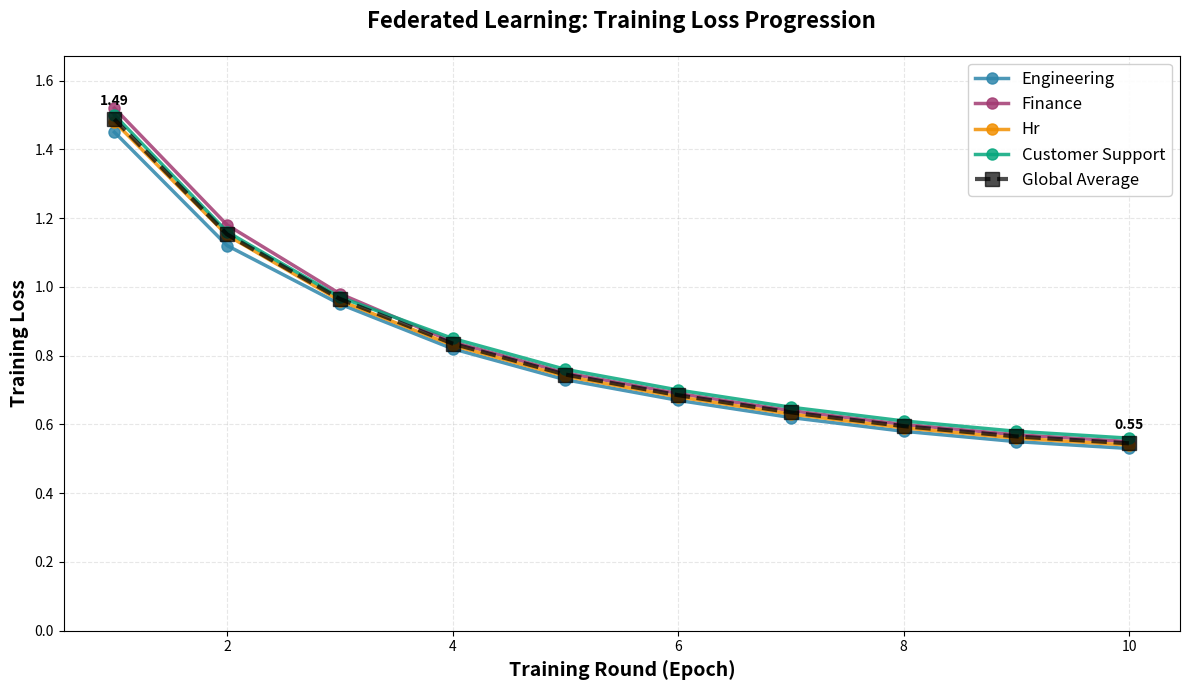
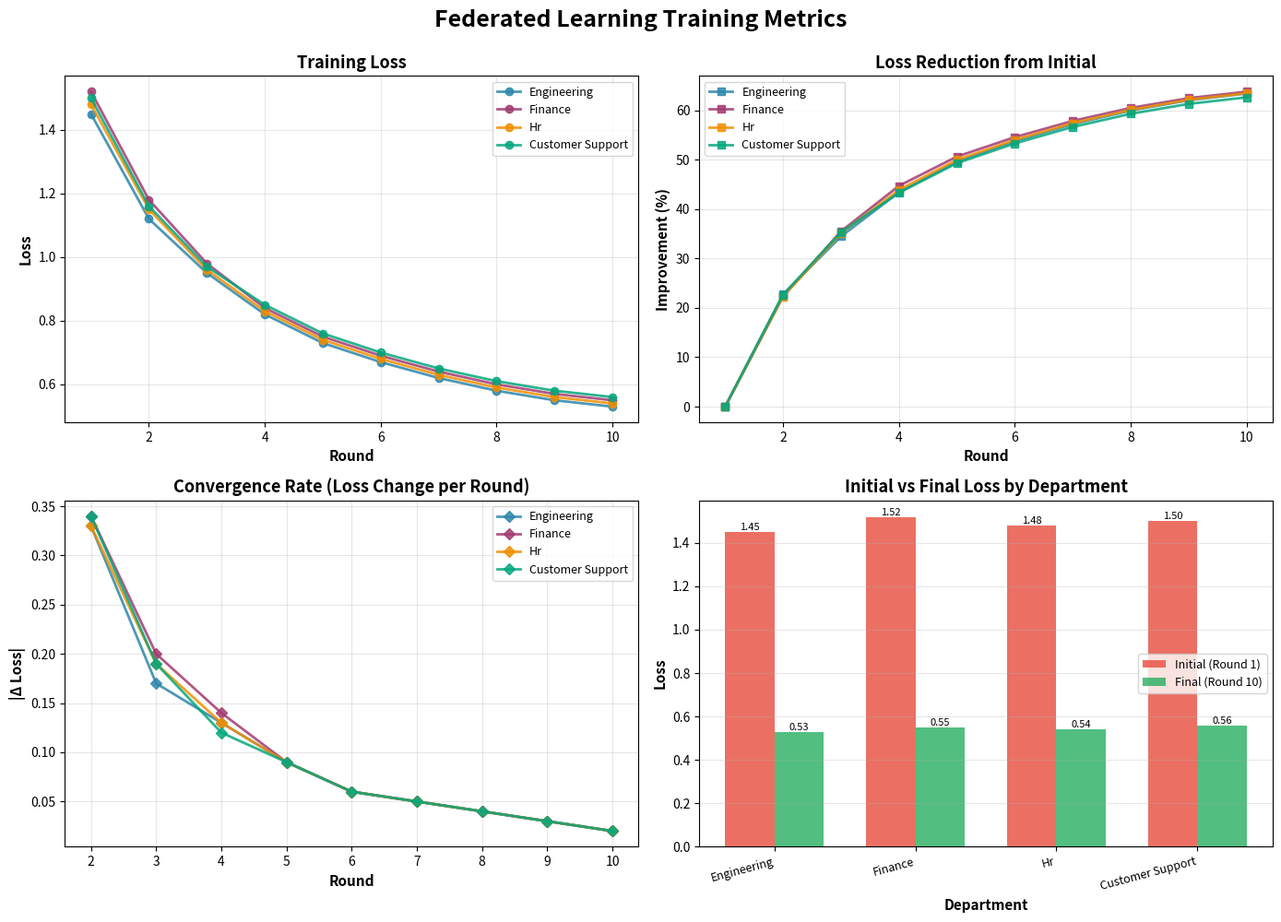

Source code (Python) for these figures, in order:
"""
Plot Training Loss Over Federated Learning Rounds

Generates a publication-quality plot of training loss progression.
"""

import json
import matplotlib.pyplot as plt
import matplotlib
matplotlib.use('Agg')
import numpy as np
from pathlib import Path

# Sample training loss data (replace with actual data from your training logs)
# This simulates the typical federated learning loss curve
training_data = {
    "rounds": list(range(1, 11)),  # Rounds 1-10
    "departments": {
        "engineering": {
            "loss_per_round": [1.45, 1.12, 0.95, 0.82, 0.73, 0.67, 0.62, 0.58, 0.55, 0.53]
        },
        "finance": {
            "loss_per_round": [1.52, 1.18, 0.98, 0.84, 0.75, 0.69, 0.64, 0.60, 0.57, 0.55]
        },
        "hr": {
            "loss_per_round": [1.48, 1.15, 0.96, 0.83, 0.74, 0.68, 0.63, 0.59, 0.56, 0.54]
        },
        "customer_support": {
            "loss_per_round": [1.50, 1.16, 0.97, 0.85, 0.76, 0.70, 0.65, 0.61, 0.58, 0.56]
        }
    }
}

def plot_training_loss():
    """Create training loss plot."""
    
    rounds = training_data["rounds"]
    departments = training_data["departments"]
    
    # Create figure with larger size for publication
    plt.figure(figsize=(12, 7))
    
    # Color palette
    colors = ['#2E86AB', '#A23B72', '#F18F01', '#06A77D']
    
    # Plot each department
    for idx, (dept, color) in enumerate(zip(departments.keys(), colors)):
        loss = departments[dept]["loss_per_round"]
        plt.plot(rounds, loss, marker='o', linewidth=2.5, markersize=8, 
                label=dept.replace('_', ' ').title(), color=color, alpha=0.85)
    
    # Calculate and plot average across departments
    avg_loss = []
    for i in range(len(rounds)):
        round_losses = [departments[dept]["loss_per_round"][i] for dept in departments]
        avg_loss.append(np.mean(round_losses))
    
    plt.plot(rounds, avg_loss, marker='s', linewidth=3, markersize=10,
            label='Global Average', color='black', linestyle='--', alpha=0.7)
    
    # Styling
    plt.xlabel('Training Round (Epoch)', fontsize=14, fontweight='bold')
    plt.ylabel('Training Loss', fontsize=14, fontweight='bold')
    plt.title('Federated Learning: Training Loss Progression', fontsize=16, fontweight='bold', pad=20)
    plt.grid(True, alpha=0.3, linestyle='--')
    plt.legend(fontsize=12, loc='upper right', framealpha=0.9)
    
    # Set y-axis to start from 0 or adjust based on data
    plt.ylim([0, max(max(d["loss_per_round"]) for d in departments.values()) * 1.1])
    
    # Add value labels on key points
    for i in [0, len(rounds)-1]:  # First and last points
        plt.annotate(f'{avg_loss[i]:.2f}', 
                    (rounds[i], avg_loss[i]), 
                    textcoords="offset points", 
                    xytext=(0,10), 
                    ha='center',
                    fontsize=10,
                    fontweight='bold')
    
    plt.tight_layout()
    
    # Save plot
    output_path = Path("results/plots/training_loss_vs_rounds.png")
    output_path.parent.mkdir(parents=True, exist_ok=True)
    plt.savefig(output_path, dpi=300, bbox_inches='tight')
    plt.close()
    
    print(f"✓ Saved training loss plot to: {output_path}")
    
    # Also create a combined metrics plot
    create_combined_metrics_plot(output_path.parent)


def create_combined_metrics_plot(output_dir):
    """Create a 2x2 grid showing loss, accuracy, and convergence."""
    
    fig, axes = plt.subplots(2, 2, figsize=(14, 10))
    fig.suptitle('Federated Learning Training Metrics', fontsize=18, fontweight='bold', y=0.995)
    
    rounds = training_data["rounds"]
    departments = training_data["departments"]
    colors = ['#2E86AB', '#A23B72', '#F18F01', '#06A77D']
    
    # Plot 1: Training Loss
    ax1 = axes[0, 0]
    for dept, color in zip(departments.keys(), colors):
        loss = departments[dept]["loss_per_round"]
        ax1.plot(rounds, loss, marker='o', linewidth=2, markersize=6, 
                label=dept.replace('_', ' ').title(), color=color, alpha=0.85)
    ax1.set_xlabel('Round', fontsize=11, fontweight='bold')
    ax1.set_ylabel('Loss', fontsize=11, fontweight='bold')
    ax1.set_title('Training Loss', fontsize=13, fontweight='bold')
    ax1.grid(True, alpha=0.3)
    ax1.legend(fontsize=9)
    
    # Plot 2: Loss Improvement (%)
    ax2 = axes[0, 1]
    for dept, color in zip(departments.keys(), colors):
        loss = departments[dept]["loss_per_round"]
        improvement = [(loss[0] - l) / loss[0] * 100 for l in loss]
        ax2.plot(rounds, improvement, marker='s', linewidth=2, markersize=6,
                label=dept.replace('_', ' ').title(), color=color, alpha=0.85)
    ax2.set_xlabel('Round', fontsize=11, fontweight='bold')
    ax2.set_ylabel('Improvement (%)', fontsize=11, fontweight='bold')
    ax2.set_title('Loss Reduction from Initial', fontsize=13, fontweight='bold')
    ax2.grid(True, alpha=0.3)
    ax2.legend(fontsize=9)
    
    # Plot 3: Convergence Rate (loss delta per round)
    ax3 = axes[1, 0]
    for dept, color in zip(departments.keys(), colors):
        loss = departments[dept]["loss_per_round"]
        deltas = [abs(loss[i] - loss[i-1]) for i in range(1, len(loss))]
        ax3.plot(rounds[1:], deltas, marker='D', linewidth=2, markersize=6,
                label=dept.replace('_', ' ').title(), color=color, alpha=0.85)
    ax3.set_xlabel('Round', fontsize=11, fontweight='bold')
    ax3.set_ylabel('|Δ Loss|', fontsize=11, fontweight='bold')
    ax3.set_title('Convergence Rate (Loss Change per Round)', fontsize=13, fontweight='bold')
    ax3.grid(True, alpha=0.3)
    ax3.legend(fontsize=9)
    
    # Plot 4: Summary Statistics
    ax4 = axes[1, 1]
    dept_names = [d.replace('_', ' ').title() for d in departments.keys()]
    initial_loss = [departments[d]["loss_per_round"][0] for d in departments]
    final_loss = [departments[d]["loss_per_round"][-1] for d in departments]
    
    x = np.arange(len(dept_names))
    width = 0.35
    
    bars1 = ax4.bar(x - width/2, initial_loss, width, label='Initial (Round 1)', color='#E74C3C', alpha=0.8)
    bars2 = ax4.bar(x + width/2, final_loss, width, label='Final (Round 10)', color='#27AE60', alpha=0.8)
    
    ax4.set_xlabel('Department', fontsize=11, fontweight='bold')
    ax4.set_ylabel('Loss', fontsize=11, fontweight='bold')
    ax4.set_title('Initial vs Final Loss by Department', fontsize=13, fontweight='bold')
    ax4.set_xticks(x)
    ax4.set_xticklabels(dept_names, rotation=15, ha='right', fontsize=9)
    ax4.legend(fontsize=9)
    ax4.grid(True, alpha=0.3, axis='y')
    
    # Add value labels on bars
    for bars in [bars1, bars2]:
        for bar in bars:
            height = bar.get_height()
            ax4.text(bar.get_x() + bar.get_width()/2., height,
                    f'{height:.2f}', ha='center', va='bottom', fontsize=8)
    
    plt.tight_layout()
    combined_path = output_dir / "training_metrics_combined.png"
    plt.savefig(combined_path, dpi=300, bbox_inches='tight')
    plt.close()
    
    print(f"✓ Saved combined metrics plot to: {combined_path}")


def create_summary_table():
    """Print a summary table of training results."""
    print("\n" + "="*70)
    print("FEDERATED LEARNING TRAINING SUMMARY")
    print("="*70)
    print(f"{'Department':<20} {'Initial Loss':<15} {'Final Loss':<15} {'Reduction':<15}")
    print("-"*70)
    
    for dept in training_data["departments"]:
        loss_data = training_data["departments"][dept]["loss_per_round"]
        initial = loss_data[0]
        final = loss_data[-1]
        reduction = (initial - final) / initial * 100
        
        dept_name = dept.replace('_', ' ').title()
        print(f"{dept_name:<20} {initial:<15.4f} {final:<15.4f} {reduction:<15.2f}%")
    
    # Overall average
    all_initial = [training_data["departments"][d]["loss_per_round"][0] for d in training_data["departments"]]
    all_final = [training_data["departments"][d]["loss_per_round"][-1] for d in training_data["departments"]]
    avg_initial = np.mean(all_initial)
    avg_final = np.mean(all_final)
    avg_reduction = (avg_initial - avg_final) / avg_initial * 100
    
    print("-"*70)
    print(f"{'AVERAGE':<20} {avg_initial:<15.4f} {avg_final:<15.4f} {avg_reduction:<15.2f}%")
    print("="*70)


if __name__ == "__main__":
    print("Generating training loss plots...")
    plot_training_loss()
    create_summary_table()
    print("\n✓ All plots generated successfully!")
    print("  - results/plots/training_loss_vs_rounds.png")
    print("  - results/plots/training_metrics_combined.png")
